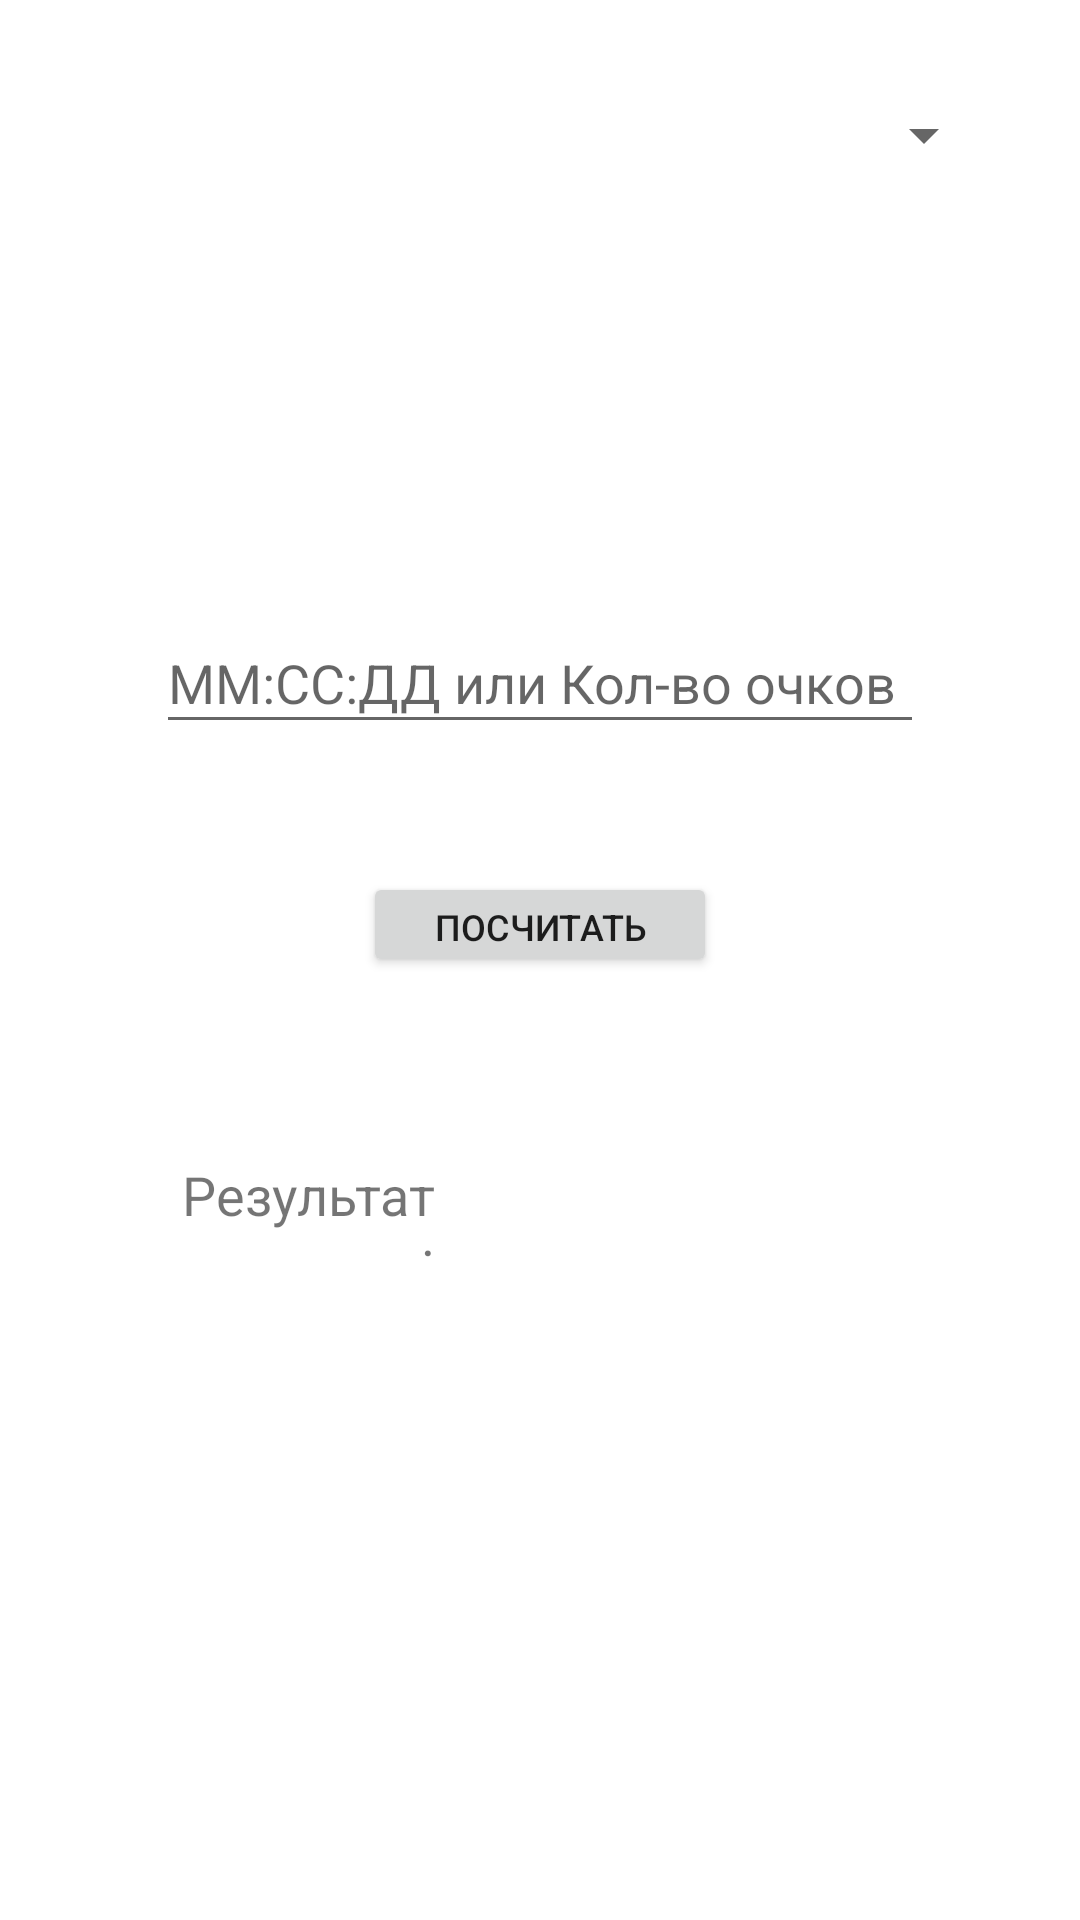

Here is an Android app screen rendered from its layout file. Give the layout XML and the strings, colors and styles it references.
<!-- AndroidManifest.xml: application theme Theme.MyApplication -->
<!-- res/layout/fragment_calculate.xml -->
<?xml version="1.0" encoding="utf-8"?>
<androidx.constraintlayout.widget.ConstraintLayout xmlns:android="http://schemas.android.com/apk/res/android"
    xmlns:app="http://schemas.android.com/apk/res-auto"
    xmlns:tools="http://schemas.android.com/tools"
    android:layout_width="match_parent"
    android:layout_height="match_parent"
    tools:context=".calculate.CalculateFragment">

    <EditText
        android:id="@+id/editTextTime"
        android:layout_width="256dp"
        android:layout_height="44dp"
        android:layout_marginTop="204dp"
        android:ems="10"
        android:hint="ММ:СС:ДД или Кол-во очков"
        android:inputType="time"
        app:layout_constraintEnd_toEndOf="parent"
        app:layout_constraintStart_toStartOf="parent"
        app:layout_constraintTop_toTopOf="parent" />

    <TextView
        android:id="@+id/textView"
        android:layout_width="0dp"
        android:layout_height="0dp"
        android:layout_marginEnd="91dp"
        android:textSize="24sp"
        app:layout_constraintBottom_toBottomOf="@+id/textView2"
        app:layout_constraintEnd_toEndOf="parent"
        app:layout_constraintStart_toEndOf="@+id/textView2"
        app:layout_constraintTop_toTopOf="@+id/textView2" />

    <Button
        android:id="@+id/button"
        android:layout_width="118dp"
        android:layout_height="35dp"
        android:layout_marginTop="67dp"
        android:layout_marginBottom="75dp"
        android:text="Посчитать"
        android:textSize="12sp"
        app:layout_constraintBottom_toBottomOf="@+id/textView"
        app:layout_constraintEnd_toEndOf="parent"
        app:layout_constraintStart_toStartOf="parent"
        app:layout_constraintTop_toTopOf="@+id/editTextTime" />

    <Spinner
        android:id="@+id/spinner2"
        android:layout_width="0dp"
        android:layout_height="32dp"
        android:layout_marginTop="29dp"
        android:layout_marginEnd="28dp"
        app:layout_constraintEnd_toEndOf="parent"
        app:layout_constraintStart_toEndOf="@+id/bt_next_pool"
        app:layout_constraintTop_toTopOf="parent"
        tools:visibility="visible" />

    <TextSwitcher
        android:id="@+id/text_switcher_pool"
        android:layout_width="0dp"
        android:layout_height="0dp"
        android:layout_marginEnd="4dp"
        app:layout_constraintBottom_toBottomOf="@+id/bt_next_pool"
        app:layout_constraintEnd_toStartOf="@+id/bt_next_pool"
        app:layout_constraintStart_toEndOf="@+id/bt_previos_pool"
        app:layout_constraintTop_toTopOf="@+id/bt_next_pool" />

    <ImageButton
        android:id="@+id/bt_previos_pool"
        android:layout_width="wrap_content"
        android:layout_height="wrap_content"
        android:layout_marginStart="23dp"
        android:layout_marginEnd="5dp"
        android:background="@android:color/transparent"
        android:src="@drawable/ic_baseline_navigate_before_24"
        app:layout_constraintEnd_toStartOf="@+id/text_switcher_pool"
        app:layout_constraintStart_toStartOf="parent"
        app:layout_constraintTop_toTopOf="@+id/text_switcher_pool" />

    <ImageButton
        android:id="@+id/bt_next_pool"
        android:layout_width="wrap_content"
        android:layout_height="wrap_content"
        android:layout_marginTop="29dp"
        android:layout_marginEnd="65dp"
        android:background="@android:color/transparent"
        android:src="@drawable/ic_baseline_navigate_next_24"
        app:layout_constraintEnd_toStartOf="@+id/spinner2"
        app:layout_constraintStart_toEndOf="@+id/text_switcher_pool"
        app:layout_constraintTop_toTopOf="parent" />

    <TextSwitcher
        android:id="@+id/text_switcher_gender"
        android:layout_width="0dp"
        android:layout_height="0dp"
        android:layout_marginEnd="11dp"
        app:layout_constraintBottom_toBottomOf="@+id/bt_previos_gender"
        app:layout_constraintEnd_toStartOf="@+id/bt_next_gender"
        app:layout_constraintStart_toEndOf="@+id/bt_previos_gender"
        app:layout_constraintTop_toTopOf="@+id/bt_previos_gender" />

    <ImageButton
        android:id="@+id/bt_next_gender"
        android:layout_width="wrap_content"
        android:layout_height="wrap_content"
        android:layout_marginEnd="203dp"
        android:background="@android:color/transparent"
        android:src="@drawable/ic_baseline_navigate_next_24"
        app:layout_constraintEnd_toEndOf="parent"
        app:layout_constraintStart_toEndOf="@+id/text_switcher_gender"
        app:layout_constraintTop_toTopOf="@+id/text_switcher_gender" />

    <ImageButton
        android:id="@+id/bt_previos_gender"
        android:layout_width="wrap_content"
        android:layout_height="wrap_content"
        android:layout_marginStart="19dp"
        android:layout_marginTop="112dp"
        android:layout_marginEnd="9dp"
        android:layout_marginBottom="112dp"
        android:background="@android:color/transparent"
        android:src="@drawable/ic_baseline_navigate_before_24"
        app:layout_constraintBottom_toBottomOf="@+id/editTextTime"
        app:layout_constraintEnd_toStartOf="@+id/text_switcher_gender"
        app:layout_constraintStart_toStartOf="parent"
        app:layout_constraintTop_toTopOf="parent" />

    <TextView
        android:id="@+id/textView2"
        android:layout_width="0dp"
        android:layout_height="34dp"
        android:layout_marginStart="57dp"
        android:layout_marginEnd="37dp"
        android:layout_marginBottom="220dp"
        android:text="Результат:"
        android:textAlignment="textEnd"
        android:textSize="18sp"
        app:layout_constraintBottom_toBottomOf="parent"
        app:layout_constraintEnd_toStartOf="@+id/textView"
        app:layout_constraintStart_toStartOf="parent" />

</androidx.constraintlayout.widget.ConstraintLayout>
<!-- resources referenced by this layout -->
<resources>
  <style name="Theme.MyApplication" parent="Theme.MaterialComponents.DayNight.DarkActionBar">
          
          <item name="colorPrimary">@color/purple_500</item>
          <item name="colorPrimaryVariant">@color/purple_700</item>
          <item name="colorOnPrimary">@color/white</item>
          
          <item name="colorSecondary">@color/teal_200</item>
          <item name="colorSecondaryVariant">@color/teal_700</item>
          <item name="colorOnSecondary">@color/black</item>
          
          <item name="android:statusBarColor" tools:targetApi="l">?attr/colorPrimaryVariant</item>
          
      </style>
  <color name="purple_500">#FF6200EE</color>
  <color name="purple_700">#FF3700B3</color>
  <color name="white">#FFFFFFFF</color>
  <color name="teal_200">#FF03DAC5</color>
  <color name="teal_700">#FF018786</color>
  <color name="black">#FF000000</color>
</resources>
